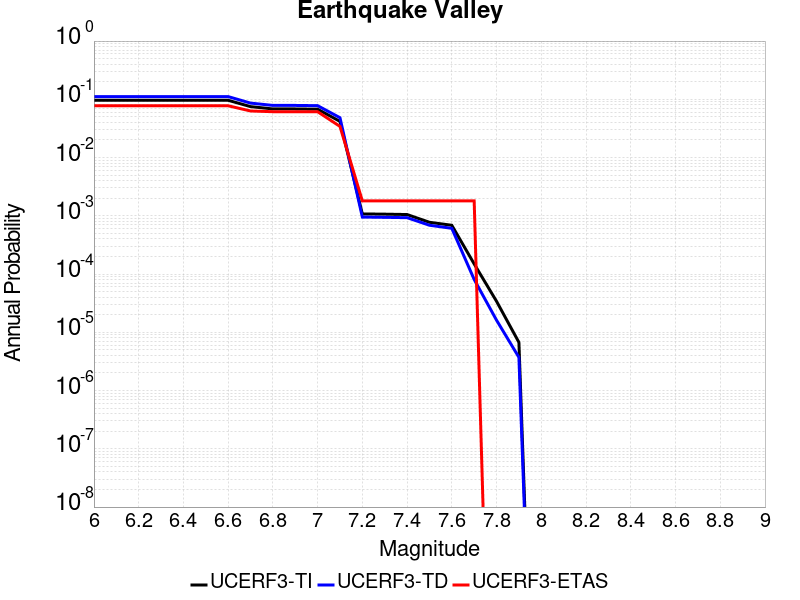

Values plotted in this chart, from the file beside it:
Magnitude, UCERF3-TI Prob, UCERF3-TD Prob, UCERF3-ETAS Prob
6.0, 0.09635, 0.1115, 0.07748
6.1, 0.09635, 0.1115, 0.07748
6.2, 0.09635, 0.1115, 0.07748
6.3, 0.09635, 0.1115, 0.07748
6.4, 0.09635, 0.1115, 0.07748
6.5, 0.09622, 0.1113, 0.07748
6.6, 0.09622, 0.1113, 0.07748
6.7, 0.07492, 0.08612, 0.06306
6.8, 0.06836, 0.07853, 0.06126
6.9, 0.06836, 0.07853, 0.06126
7.0, 0.06769, 0.07779, 0.06126
7.1, 0.04179, 0.04832, 0.03423
7.2, 0.001078, 9.513905E-4, 0.001802
7.3, 0.001067, 9.412993E-4, 0.001802
7.4, 0.001052, 9.2912465E-4, 0.001802
7.5, 7.7444455E-4, 6.888616E-4, 0.001802
7.6, 6.877821E-4, 6.0991204E-4, 0.001802
7.7, 1.4927151E-4, 8.085191E-5, 0.001802
7.8, 3.405776E-5, 1.61464E-5, 0.0
7.9, 6.730109E-6, 3.7204265E-6, 0.0
